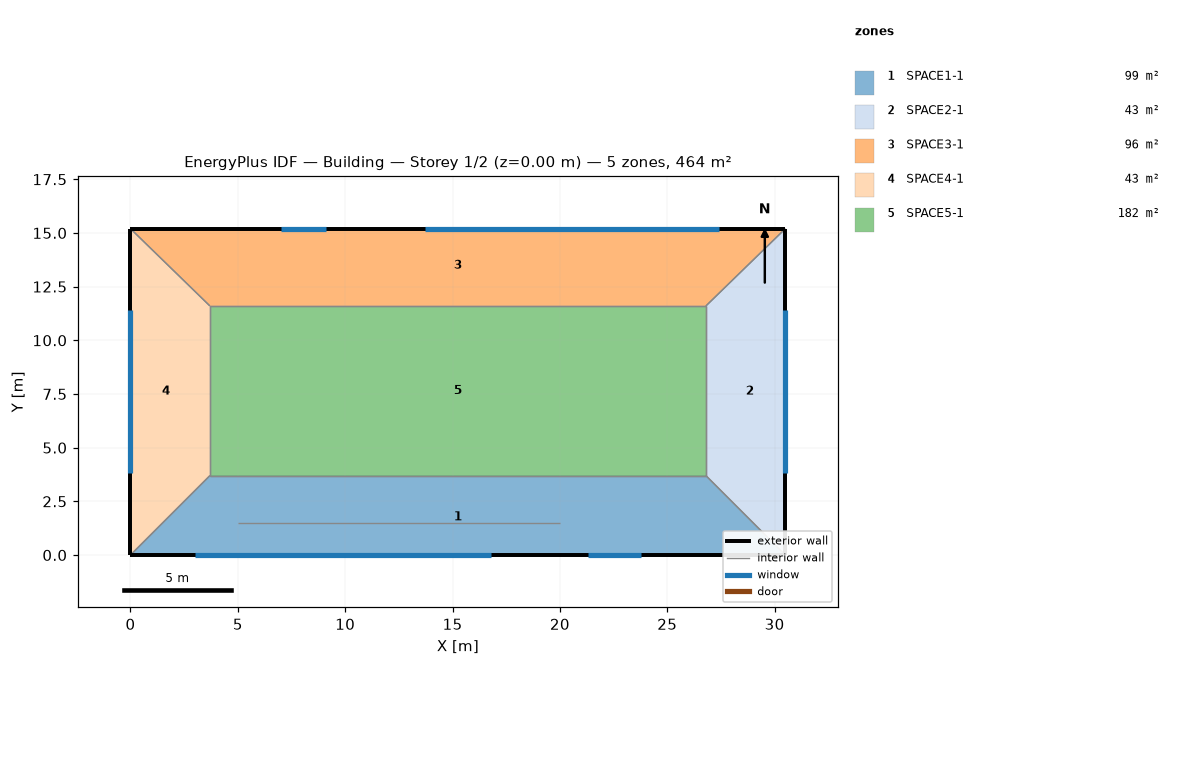
=== STOREY PLAN SPEC (per zone: floor XY polygon, exterior-wall plan segments, windows/doors) ===
zone 1: SPACE1-1  (99.2 m²)
  floor: (26.80, 3.70) (30.50, 0.00) (0.00, 0.00) (3.70, 3.70)
  exterior wall: (0.00, 0.00) – (30.50, 0.00)  [30.5 m]
    window: (3.00, 0.00) – (16.80, 0.00)  [16.6 m²]
    window: (21.30, 0.00) – (23.80, 0.00)  [5.2 m²]
  interior walls: 4
zone 2: SPACE2-1  (42.7 m²)
  floor: (26.80, 11.60) (30.50, 15.20) (30.50, 0.00) (26.80, 3.70)
  exterior wall: (30.50, 0.00) – (30.50, 15.20)  [15.2 m]
    window: (30.50, 3.80) – (30.50, 11.40)  [9.1 m²]
  interior walls: 3
zone 3: SPACE3-1  (96.5 m²)
  floor: (26.80, 11.60) (3.70, 11.60) (0.00, 15.20) (30.50, 15.20)
  exterior wall: (30.50, 15.20) – (0.00, 15.20)  [30.5 m]
    window: (27.40, 15.20) – (13.70, 15.20)  [16.4 m²]
    window: (9.10, 15.20) – (7.00, 15.20)  [4.4 m²]
  interior walls: 3
zone 4: SPACE4-1  (42.7 m²)
  floor: (3.70, 3.70) (0.00, 0.00) (0.00, 15.20) (3.70, 11.60)
  exterior wall: (0.00, 15.20) – (0.00, 0.00)  [15.2 m]
    window: (0.00, 11.40) – (0.00, 3.80)  [9.1 m²]
  interior walls: 3
zone 5: SPACE5-1  (182.5 m²)
  floor: (26.80, 11.60) (26.80, 3.70) (3.70, 3.70) (3.70, 11.60)
  interior walls: 4

=== DERIVED (storey summary) ===
Building: Building
Storey: 1 of 2  (floor level z = 0.00 m)
Storey gross floor area: 463.6 m²
Zones on this storey: 5
  - SPACE1-1: floor 99.2 m²; exterior wall 30.5 m (73.2 m²); 2 window(s) 21.8 m²; WWR 29.8%
  - SPACE2-1: floor 42.7 m²; exterior wall 15.2 m (36.5 m²); 1 window(s) 9.1 m²; WWR 25.0%
  - SPACE3-1: floor 96.5 m²; exterior wall 30.5 m (73.2 m²); 2 window(s) 20.9 m²; WWR 28.5%
  - SPACE4-1: floor 42.7 m²; exterior wall 15.2 m (36.5 m²); 1 window(s) 9.1 m²; WWR 25.0%
  - SPACE5-1: floor 182.5 m²
Zone adjacency (shared interzone walls):
  - SPACE1-1 ↔ SPACE2-1
  - SPACE1-1 ↔ SPACE4-1
  - SPACE1-1 ↔ SPACE5-1
  - SPACE2-1 ↔ SPACE3-1
  - SPACE2-1 ↔ SPACE5-1
  - SPACE3-1 ↔ SPACE4-1
  - SPACE3-1 ↔ SPACE5-1
  - SPACE4-1 ↔ SPACE5-1